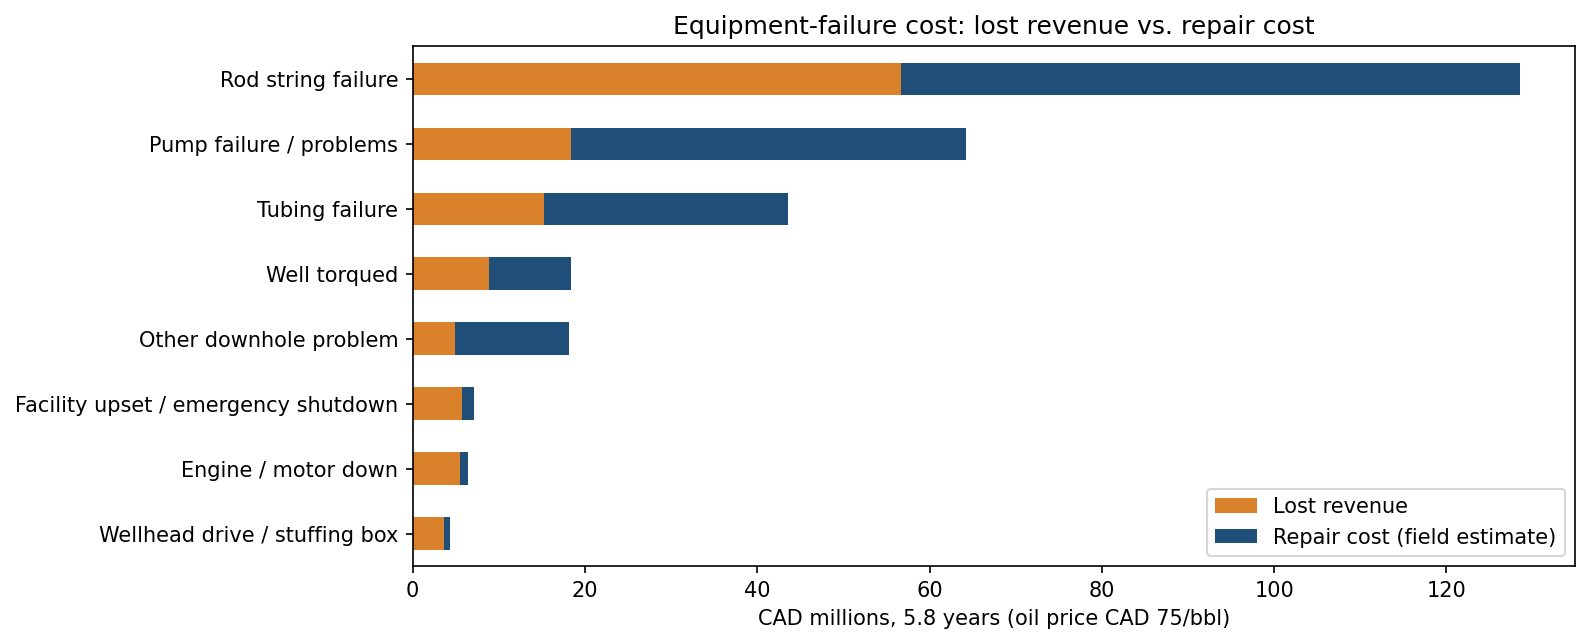

The file beside this chart, header and first rows:
problem, episodes, hours_down, lost_oil_m3, lost_revenue_cad, repair_cost_cad, total_cost_cad, lost_revenue_to_repair_ratio, total_cost_cad_per_year, cost_per_episode_cad
Rod string failure, 7973, 1199961, 120225, 56714151, 71801549, 128515700, 0.7899, 22099981, 16119
Pump failure / problems, 1668, 644024, 39052, 18422361, 45828347, 64250708, 0.402, 11048762, 38520
Tubing failure, 877, 440132, 32410, 15289057, 28239700, 43528756, 0.5414, 7485348, 49634
Well torqued, 981, 196246, 18764, 8851566, 9488470, 18340036, 0.9329, 3153813, 18695
Other downhole problem, 463, 128086, 10318, 4867350, 13315112, 18182461, 0.3656, 3126716, 39271
Facility upset / emergency shutdown, 12040, 68619, 12041, 5680070, 1485537, 7165607, 3.824, 1232221, 595.2
Engine / motor down, 4437, 106199, 11739, 5537492, 873519, 6411011, 6.339, 1102459, 1445
Wellhead drive / stuffing box, 1518, 80232, 7783, 3671684, 619670, 4291353, 5.925, 737955, 2827
Flowline / pipeline problem, 1670, 76107, 8009, 3777945, 237388, 4015334, 15.91, 690490, 2404
Electrical failure, 1308, 55454, 6766, 3191847, 373955, 3565802, 8.535, 613187, 2726
Other equipment failure, 921, 35542, 3645, 1719586, 495968, 2215554, 3.467, 380994, 2406
Belt problems, 292, 4556, 706.3, 333191, 11482, 344674, 29.02, 59271, 1180
Compressor problems, 33, 10738, 634.6, 299383, 0.0, 299383, , 51483, 9072
